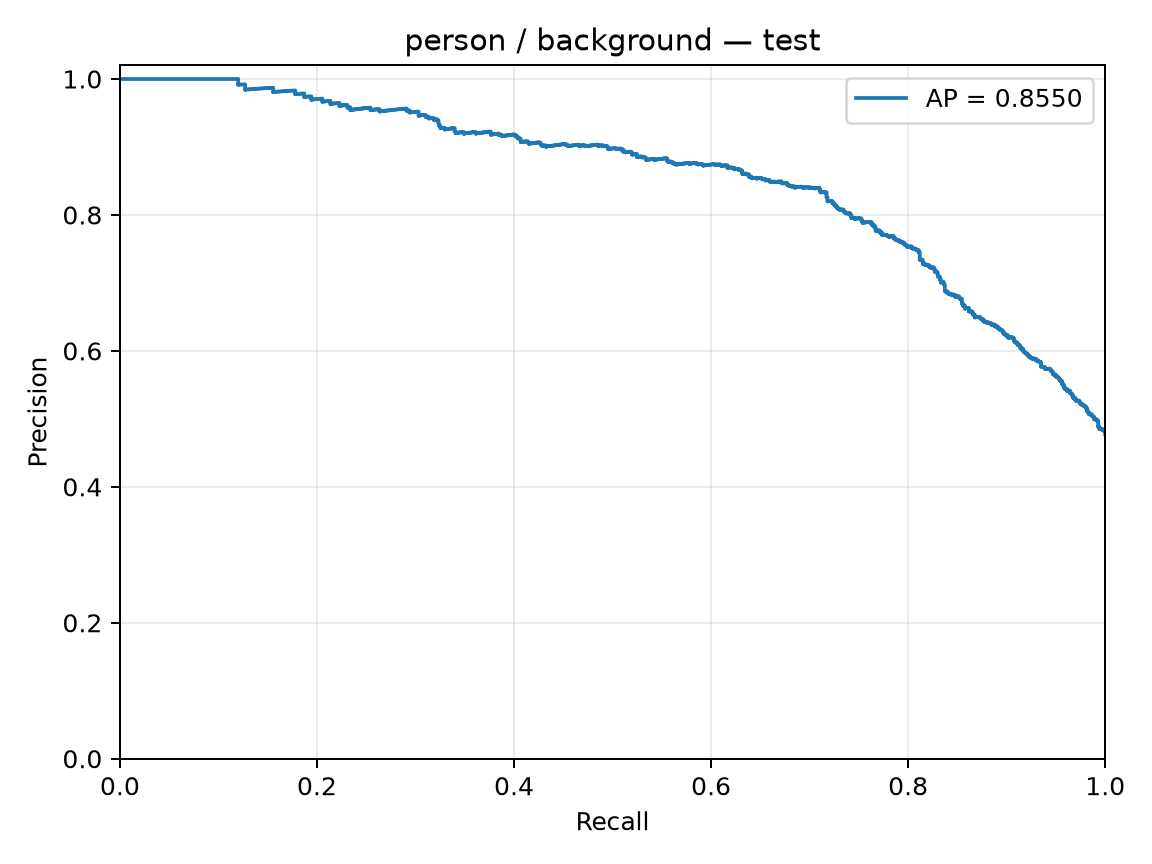

The table this chart was drawn from, first rows:
precision, recall, threshold
0.4772, 1.0, -4.32
0.4774, 1.0, -4.198
0.4776, 1.0, -3.678
0.4779, 1.0, -3.498
0.4781, 1.0, -3.367
0.4783, 1.0, -3.338
0.4786, 1.0, -3.327
0.4788, 1.0, -3.263
0.479, 1.0, -3.246
0.4793, 1.0, -3.189
0.4795, 1.0, -3.099
0.4797, 1.0, -3.084
0.48, 1.0, -3.064
0.4802, 1.0, -3.005
0.4804, 1.0, -2.961
0.4807, 1.0, -2.928
0.4809, 1.0, -2.916
0.4812, 1.0, -2.914
0.4814, 1.0, -2.878
0.4816, 1.0, -2.864
0.4819, 1.0, -2.852
0.4821, 1.0, -2.829
0.4818, 0.999, -2.818
0.4821, 0.999, -2.788
0.4823, 0.999, -2.756
0.4826, 0.999, -2.728
0.4828, 0.999, -2.722
0.483, 0.999, -2.683
0.4833, 0.999, -2.65
0.483, 0.998, -2.635
0.4833, 0.998, -2.626
0.4835, 0.998, -2.618
0.4837, 0.998, -2.615
0.4835, 0.9969, -2.615
0.4837, 0.9969, -2.614
0.484, 0.9969, -2.602
0.4842, 0.9969, -2.596
0.4844, 0.9969, -2.584
0.4847, 0.9969, -2.548
0.4849, 0.9969, -2.548
0.4851, 0.9969, -2.539
0.4854, 0.9969, -2.533
0.4856, 0.9969, -2.51
0.4854, 0.9959, -2.505
0.4851, 0.9949, -2.475
0.4854, 0.9949, -2.456
0.4856, 0.9949, -2.448
0.4858, 0.9949, -2.444
0.4856, 0.9939, -2.432
0.4858, 0.9939, -2.408
0.4861, 0.9939, -2.398
0.4863, 0.9939, -2.394
0.4866, 0.9939, -2.393
0.4868, 0.9939, -2.375
0.487, 0.9939, -2.315
0.4873, 0.9939, -2.313
0.4875, 0.9939, -2.289
0.4878, 0.9939, -2.289
0.488, 0.9939, -2.284
0.4883, 0.9939, -2.282
... 1,999 more rows
